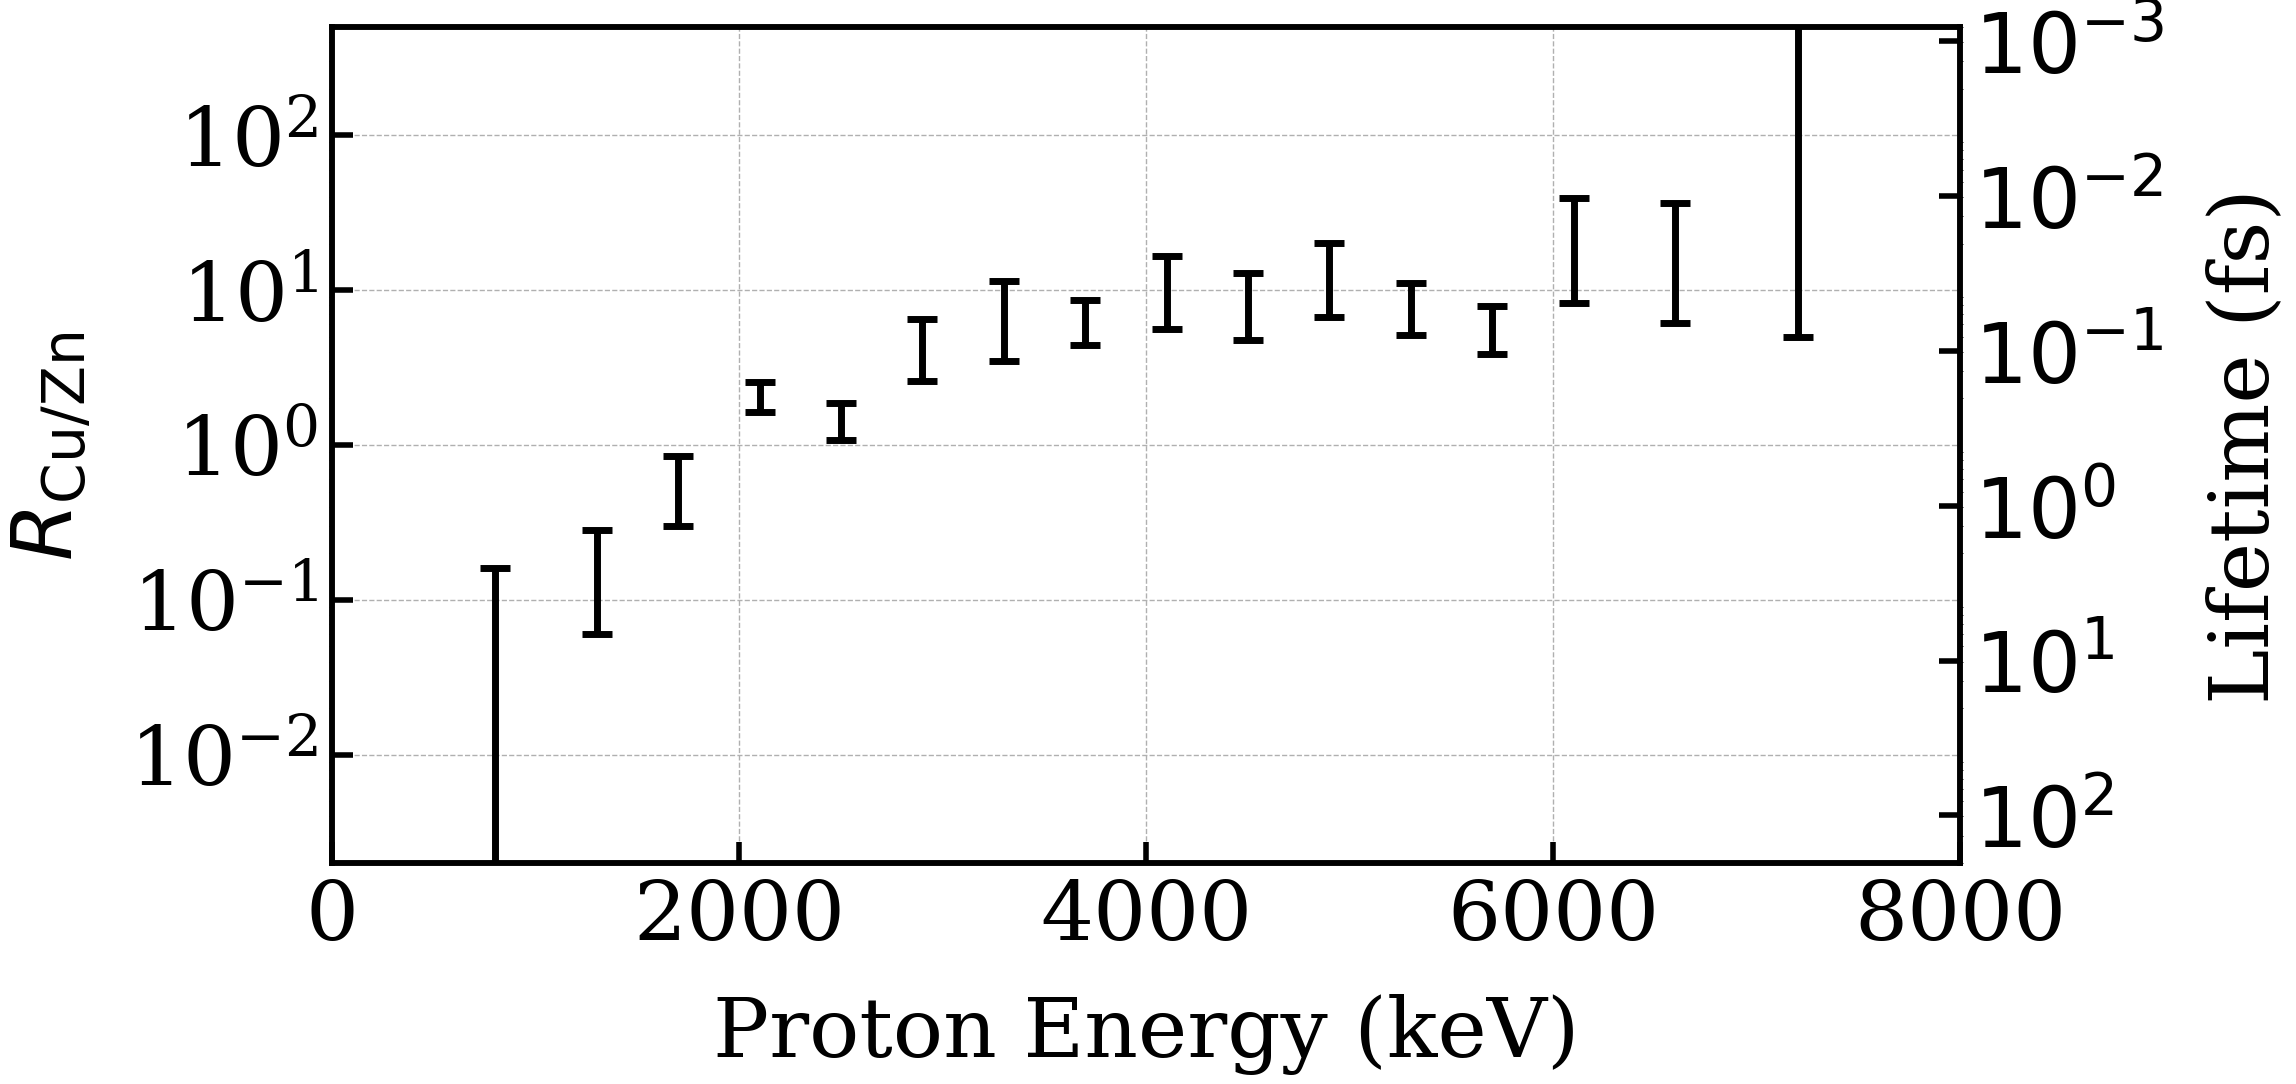

The matplotlib source for this figure:
import matplotlib.pyplot as plt
import numpy as np
from matplotlib.ticker import LogFormatter

# Data as a multiline string
data = """
Ep	Ratio_Cu_Zn_min	Ratio_Cu_Zn_max	Lifetime_min	Lifetime_max
800	1.0423E-17	1.6097E-01	2.5223E+00	3.8954E+16
1300	6.0027E-02	2.8241E-01	1.4376E+00	6.7636E+00
1700	3.0179E-01	8.4569E-01	4.8008E-01	1.3453E+00
2100	1.6290E+00	2.5605E+00	1.5856E-01	2.4924E-01
2500	1.0823E+00	1.8735E+00	2.1671E-01	3.7514E-01
2900	2.5871E+00	6.4902E+00	6.2556E-02	1.5693E-01
3300	3.5106E+00	1.1390E+01	3.5645E-02	1.1565E-01
3700	4.4398E+00	8.6554E+00	4.6907E-02	9.1445E-02
4100	5.6108E+00	1.6507E+01	2.4596E-02	7.2361E-02
4500	4.7293E+00	1.2883E+01	3.1514E-02	8.5848E-02
4900	6.6937E+00	2.0159E+01	2.0140E-02	6.0654E-02
5300	5.1136E+00	1.1188E+01	3.6288E-02	7.9396E-02
5700	3.8970E+00	7.9412E+00	5.1126E-02	1.0418E-01
6100	8.2830E+00	3.9564E+01	1.0262E-02	4.9016E-02
6600	6.0998E+00	3.6548E+01	1.1109E-02	6.6560E-02
7200	4.8533E+00	1.7217E+16	2.3582E-17	8.3655E-02
"""

# Global settings for plots
plt.rcParams['axes.linewidth'] = 4.0
plt.rcParams['font.size'] = 60
plt.rcParams['font.family'] = ['Times New Roman', 'Georgia', 'Cambria', 'Courier New', 'serif']
plt.rcParams['mathtext.fontset'] = 'custom'
plt.rcParams['mathtext.rm'] = 'Times New Roman'
plt.rcParams['mathtext.it'] = 'Times New Roman:italic'
plt.rcParams['legend.frameon'] = False

# Parse the data
Ep = []
Ratio_Cu_Zn_min = []
Ratio_Cu_Zn_max = []
Lifetime_min = []
Lifetime_max = []

# Split the data into lines
lines = data.strip().split('\n')
header = lines[0].split()  # Extract header (optional)
for line in lines[1:]:
    tokens = line.split()
    if len(tokens) == 5:
        Ep_value = float(tokens[0])
        Ratio_min = float(tokens[1])
        Ratio_max = float(tokens[2])
        Lifetime_min_value = float(tokens[3])
        Lifetime_max_value = float(tokens[4])
        
        Ep.append(Ep_value)
        Ratio_Cu_Zn_min.append(Ratio_min)
        Ratio_Cu_Zn_max.append(Ratio_max)
        Lifetime_min.append(Lifetime_min_value)
        Lifetime_max.append(Lifetime_max_value)

# Convert lists to numpy arrays for calculations
Ep = np.array(Ep)
Ratio_Cu_Zn_min = np.array(Ratio_Cu_Zn_min)
Ratio_Cu_Zn_max = np.array(Ratio_Cu_Zn_max)
Lifetime_min = np.array(Lifetime_min)
Lifetime_max = np.array(Lifetime_max)

# Calculate central values and uncertainties
# For Ratio_Cu_Zn
Ratio_Cu_Zn = (Ratio_Cu_Zn_min + Ratio_Cu_Zn_max) / 2
Ratio_Cu_Zn_unc_lower = Ratio_Cu_Zn - Ratio_Cu_Zn_min
Ratio_Cu_Zn_unc_upper = Ratio_Cu_Zn_max - Ratio_Cu_Zn

# For Lifetime
Lifetime = (Lifetime_min + Lifetime_max) / 2
Lifetime_unc_lower = Lifetime - Lifetime_min
Lifetime_unc_upper = Lifetime_max - Lifetime

# Plotting
fig, ax1 = plt.subplots(figsize=(22, 11))
plt.subplots_adjust(top=0.95, bottom=0.19, left=0.13, right=0.87)

color = 'black'
ax1.set_xlabel('Proton Energy (keV)', fontsize=60, color=color, labelpad=26)
ax1.set_ylabel(r'$R_{\mathrm{Cu/Zn}}$', color=color, fontsize=60, labelpad=26)

# Plot Ratio_Cu_Zn with asymmetric error bars
ax1.errorbar(
    Ep,
    Ratio_Cu_Zn,
    yerr=[Ratio_Cu_Zn_unc_lower, Ratio_Cu_Zn_unc_upper],
    fmt='none',         # Do not plot markers
    linestyle='None',
    ecolor='black',
    capsize=11,        # how wide are the caps
    capthick=5,         # Thickness of the caps
    elinewidth=5,       # Thickness of the error bar lines
    label=r'$R_{\mathrm{Cu/Zn}}$'
)

ax1.set_yscale('log')  # Set Y-axis to logarithmic scale

# Adjust the tick parameters
tick_width = 4  # Thickness of the ticks
tick_length = 15  # Length of the ticks
ax1.tick_params(axis='both', which='major', direction='in', length=tick_length, width=tick_width, labelsize=60, colors=color, pad=10)
ax1.set_xlim(left=0, right=max(Ep) + 800)
ax1.set_ylim(bottom=2e-3, top=5e2)

# Create a secondary Y-axis that shares the same X-axis
def ratio_to_lifetime(ratio):
    return 0.406 / ratio

def lifetime_to_ratio(lifetime):
    return 0.406 / lifetime


# Desired lifetime tick values from bottom to top
lifetime_ticks = [1e-3, 1e-2, 1e-1, 1e0, 1e1, 1e2]  # Increasing order
# Corresponding ratio tick values
ratio_ticks = [lifetime_to_ratio(lt) for lt in lifetime_ticks]

# No need to reverse the ticks
# ratio_ticks = ratio_ticks[::-1]
# lifetime_ticks = lifetime_ticks[::-1]

# Create the secondary Y-axis
ax2 = ax1.twinx()
ax2.set_yscale('log')
ax2.set_ylim(ax1.get_ylim())
ax2.set_yticks(ratio_ticks)
lifetime_labels = [f"$10^{{{int(np.log10(lt))}}}$" for lt in lifetime_ticks]
ax2.set_yticklabels(lifetime_labels)
# The secondary Y-axis (ax2) uses ratio_ticks for positions but labels them with lifetime_ticks.

ax2.tick_params(axis='both', which='major', direction='in', length=tick_length, width=tick_width, labelsize=60, colors=color, pad=10)

ax2.set_ylabel('Lifetime (fs)', color=color, fontsize=60, labelpad=30)

# Enable minor ticks
# ax1.minorticks_on()
# ax2.minorticks_on()
# Adjust minor ticks
# ax1.tick_params(axis='both', which='minor', direction='in', length=tick_length / 2, width=tick_width, labelsize=60, colors=color, pad=10)
# ax2.tick_params(axis='both', which='minor', direction='in', length=tick_length / 2, width=tick_width, labelsize=60, colors=color, pad=10)
# Add grid lines
ax1.grid(which='major', linestyle='--', linewidth=1)
# ax1.grid(which='minor', linestyle='--', linewidth=1)

# Save the figure
plt.savefig(r'D:\X\out\Bayesian_VS\Fig_PXCT_60Ga_Xratio.png')
plt.savefig(r'D:\X\out\Bayesian_VS\Fig_PXCT_60Ga_Xratio.eps')
